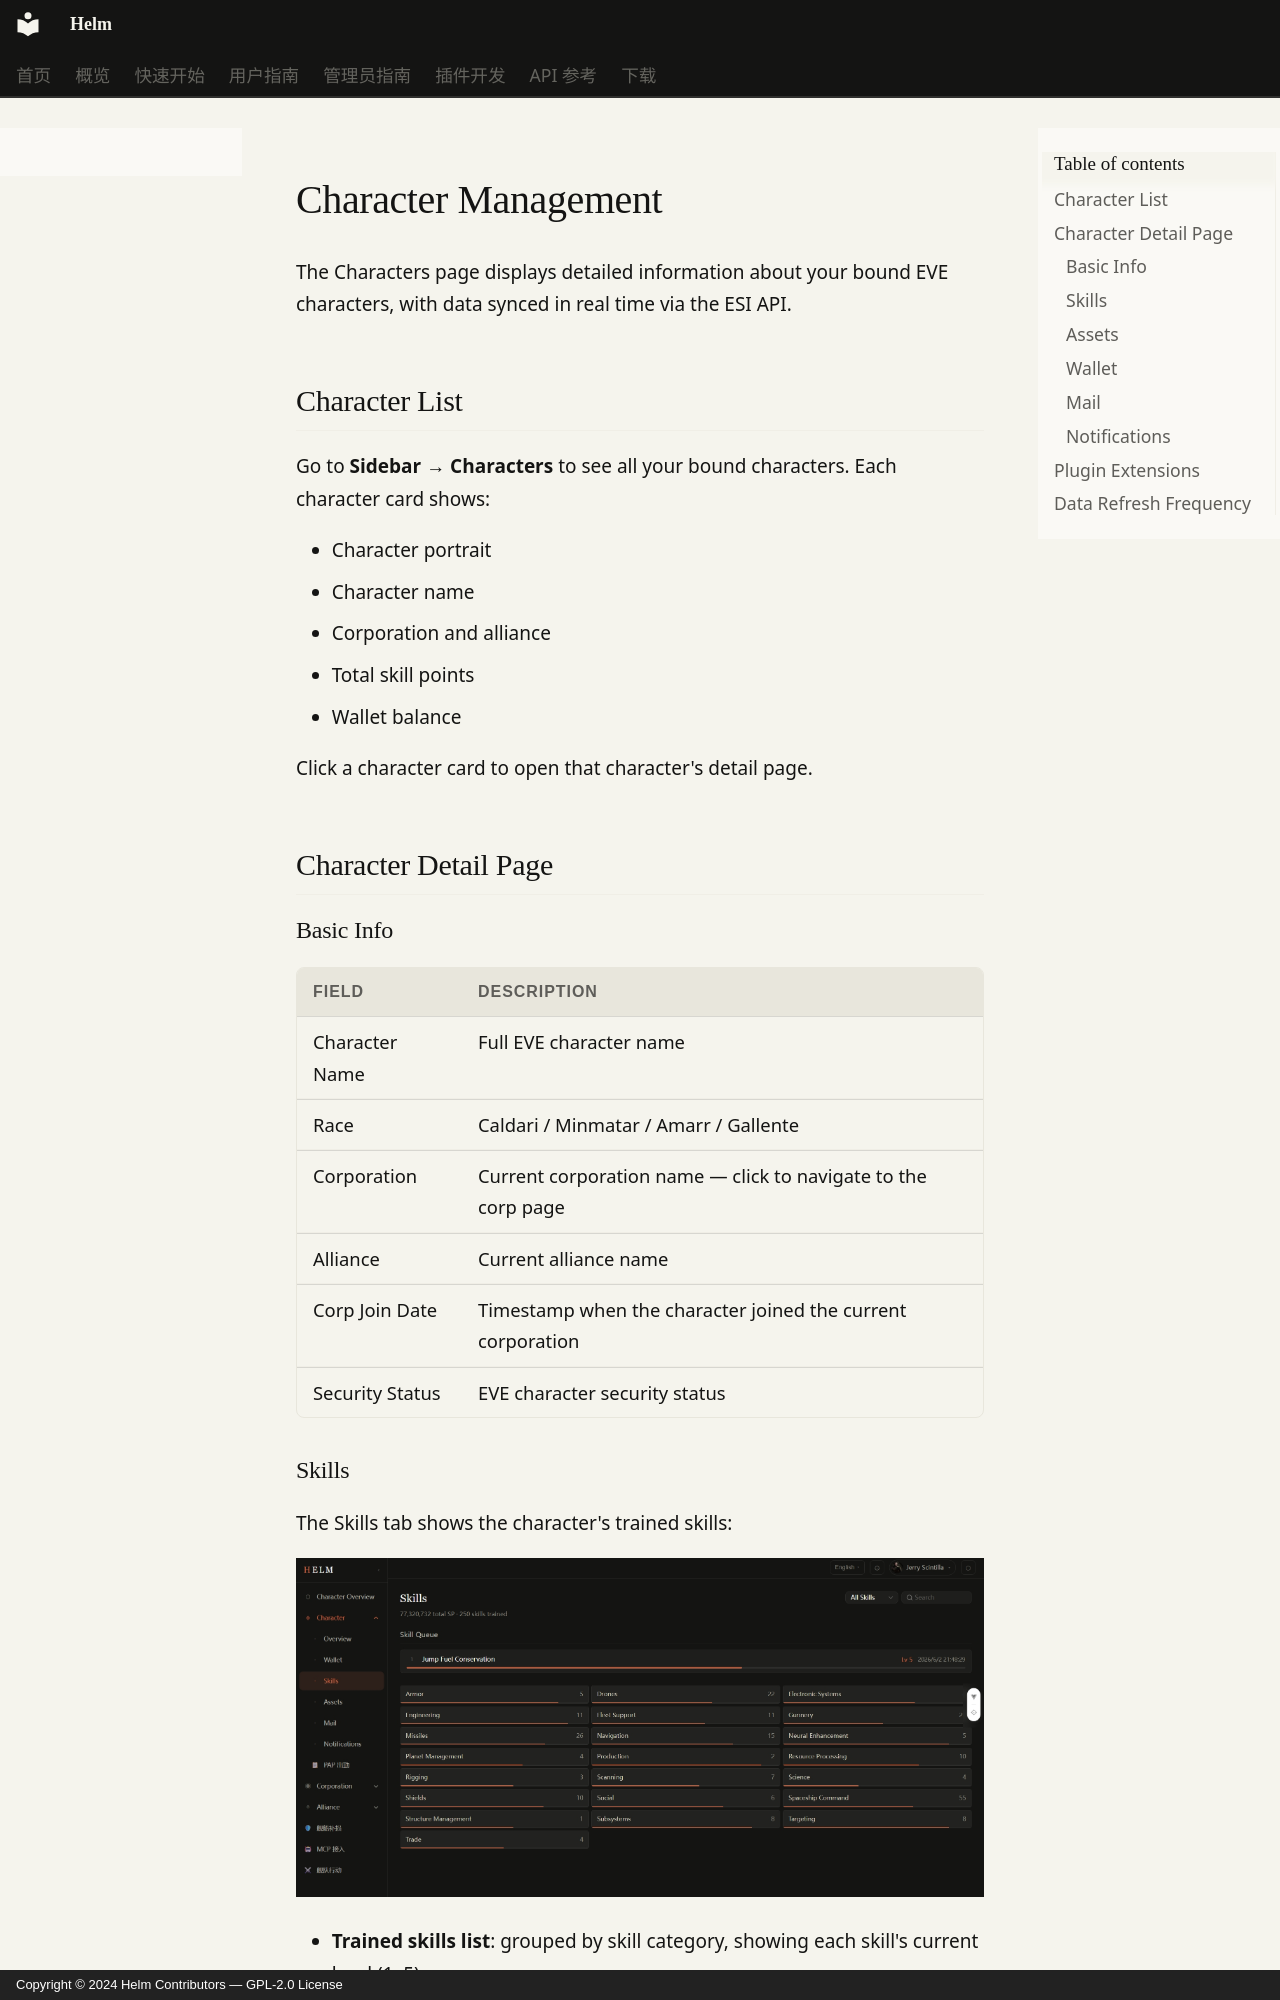

repository: Jerry-Scintilla/Helm-docs · page: user-guide/characters.en/index.html · generator: mkdocs · copyright: Copyright © 2024 Helm Contributors — GPL-2.0 License

# Character Management

The Characters page displays detailed information about your bound EVE characters, with data synced in real time via the ESI API.

## Character List

Go to **Sidebar → Characters** to see all your bound characters. Each character card shows:

- Character portrait
- Character name
- Corporation and alliance
- Total skill points
- Wallet balance

Click a character card to open that character's detail page.

## Character Detail Page

### Basic Info

| Field | Description |
|-------|-------------|
| Character Name | Full EVE character name |
| Race | Caldari / Minmatar / Amarr / Gallente |
| Corporation | Current corporation name — click to navigate to the corp page |
| Alliance | Current alliance name |
| Corp Join Date | Timestamp when the character joined the current corporation |
| Security Status | EVE character security status |
